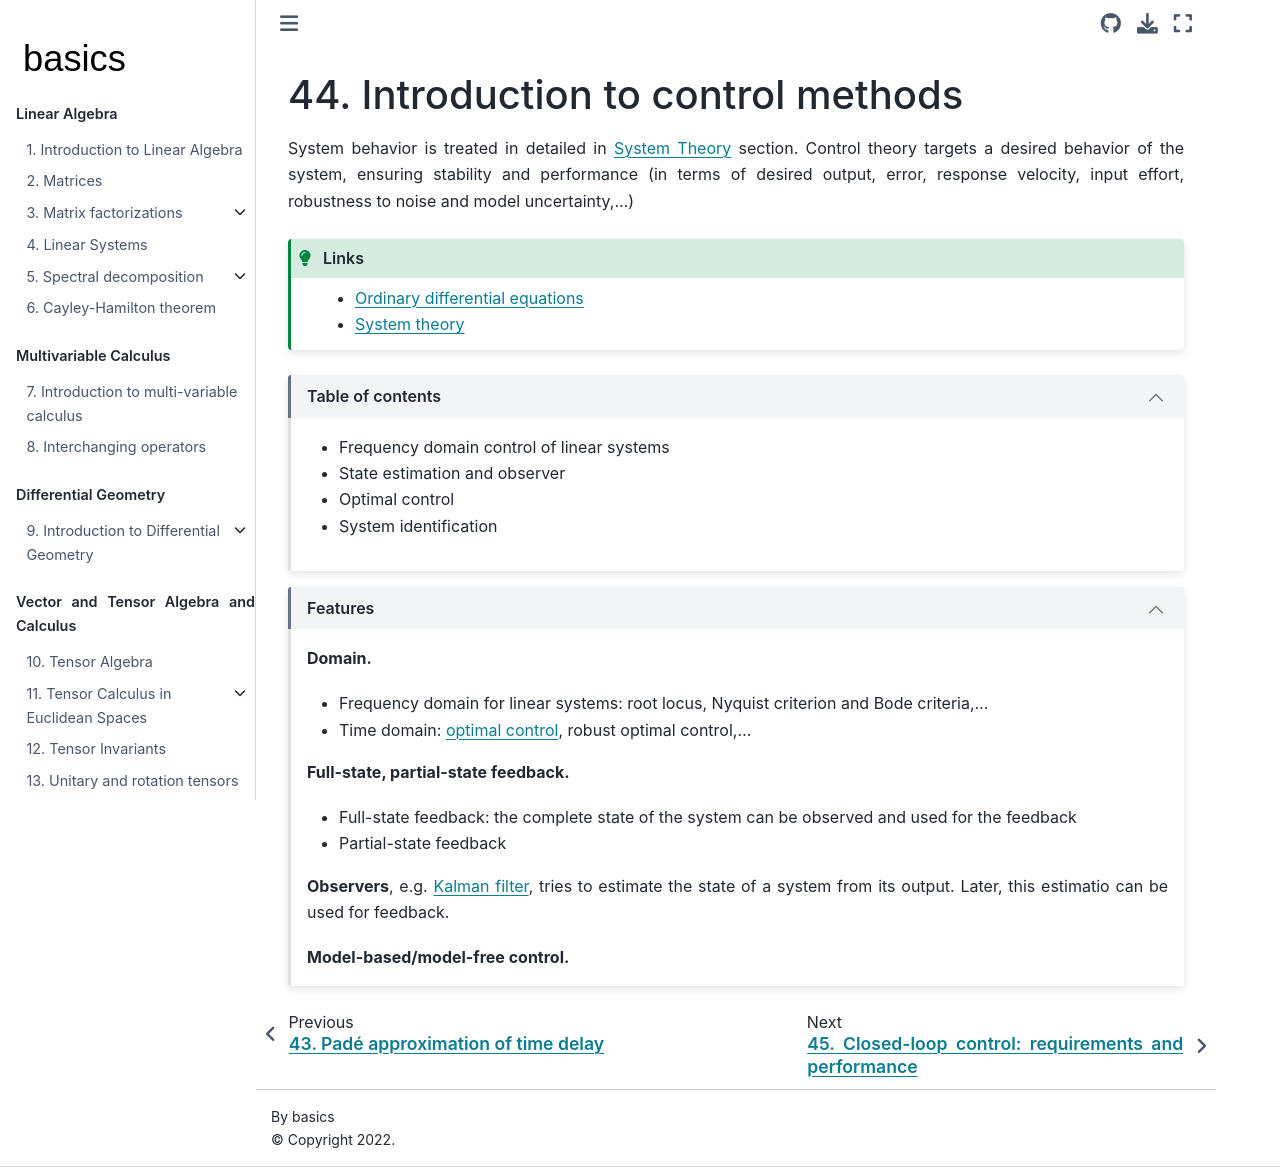

repository: Basics2022/bbooks-math-miscellanea · page: ch/control/intro.html · generator: jekyll

(control:intro)=
# Introduction to control methods

System behavior is treated in detailed in [System Theory](system-theory:intro) section. Control theory targets a desired behavior of the system, ensuring stability and performance (in terms of desired output, error, response velocity, input effort, robustness to noise and model uncertainty,...)

```{admonition} Links
:class: tip

* [Ordinary differential equations](ode:intro)
* [System theory](system-theory:intro)


```


```{dropdown} Table of contents
:open:

* Frequency domain control of linear systems
* State estimation and observer
* Optimal control
* System identification


```

```{dropdown} Features
:open:

**Domain.**
- Frequency domain for linear systems: root locus, [Nyquist criterion](ode:lti:stability-fb:siso:nyquist) and Bode criteria,...
- Time domain: [optimal control](control:optimal), robust optimal control,...

**Full-state, partial-state feedback.**
- Full-state feedback: the complete state of the system can be observed and used for the feedback
- Partial-state feedback

**Observers**, e.g. [Kalman filter](control:observer:kalman), tries to estimate the state of a system from its output. Later, this estimatio can be used for feedback.

**Model-based/model-free control.**

```
